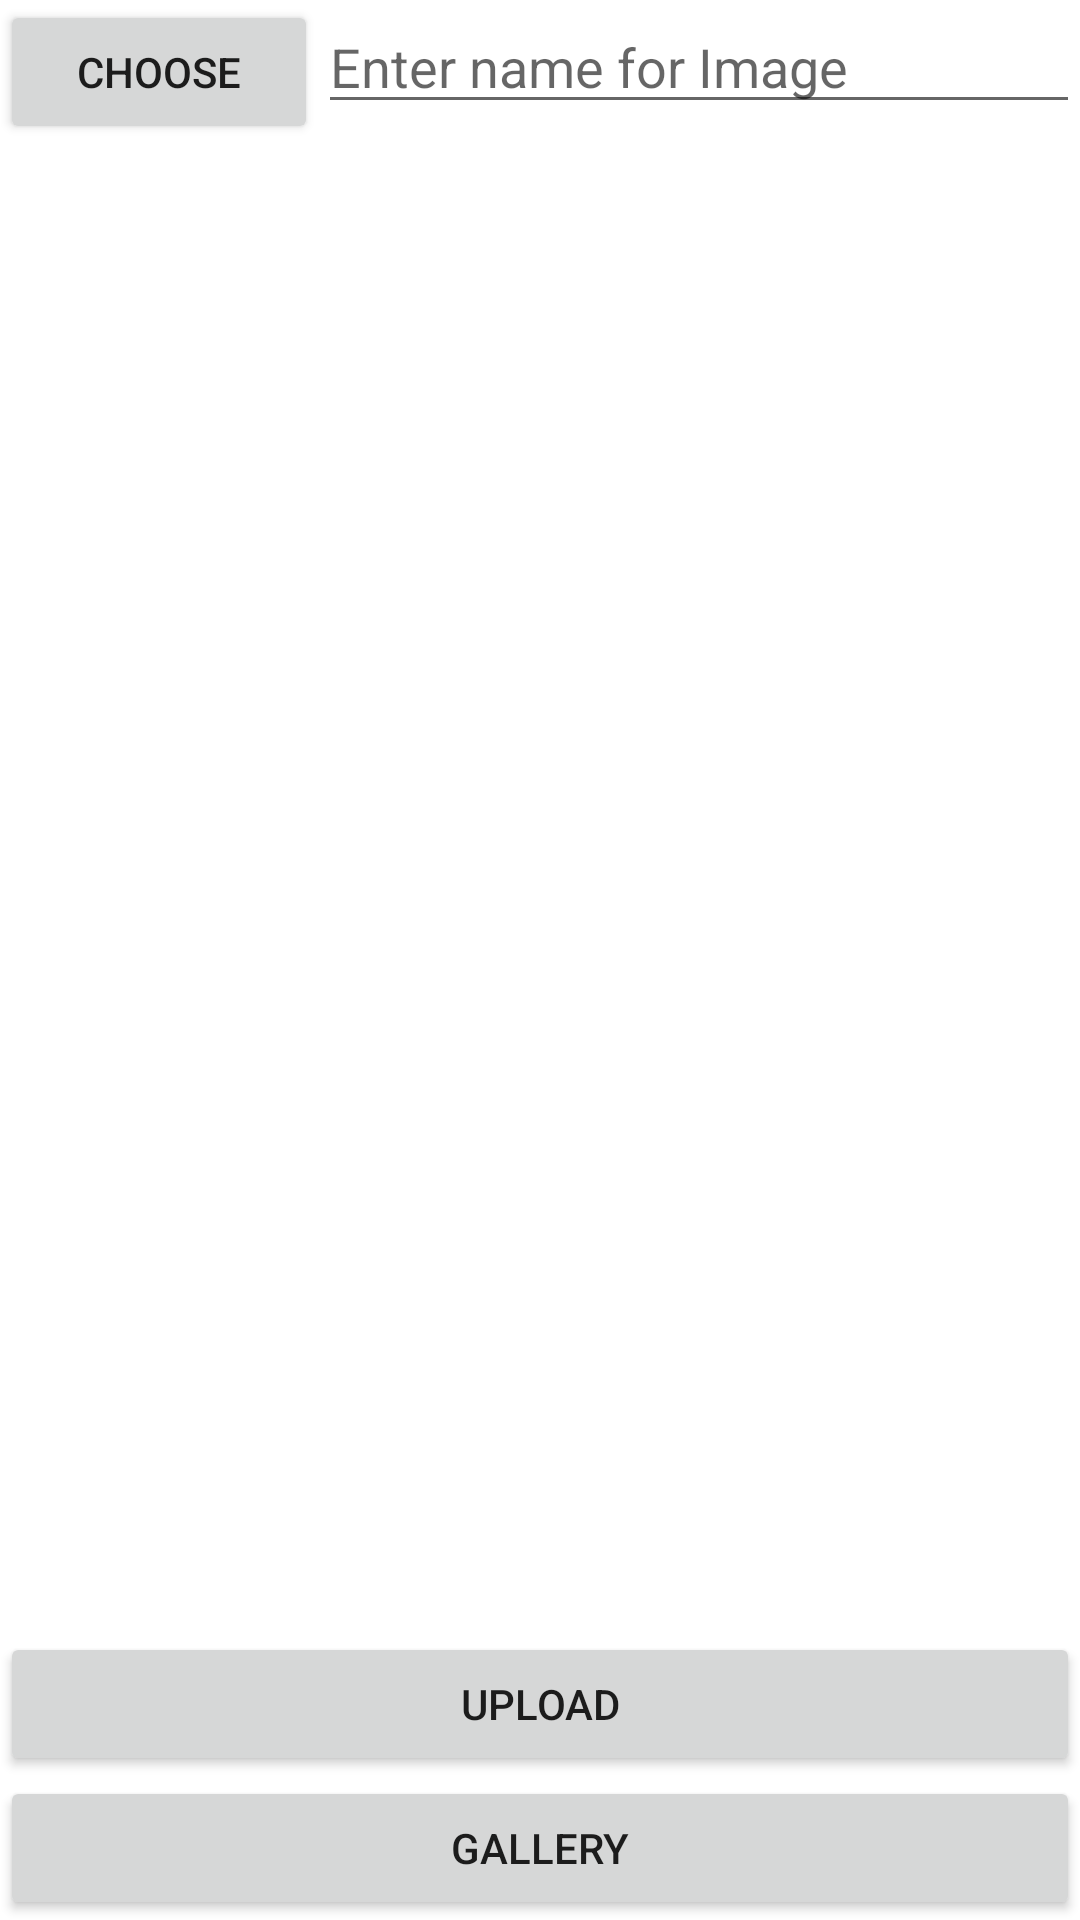

Write the Android layout XML for this screen, with the resource values it uses.
<!-- AndroidManifest.xml: application theme Theme.IIITP -->
<!-- res/layout/fragment_gallery.xml -->
<?xml version="1.0" encoding="utf-8"?>
<RelativeLayout xmlns:android="http://schemas.android.com/apk/res/android"
    xmlns:tools="http://schemas.android.com/tools"
    android:id="@+id/fragment_gallery"
    android:layout_width="match_parent"
    android:layout_height="match_parent">





    <LinearLayout
        android:id="@+id/linearLayout"
        android:layout_width="match_parent"
        android:layout_height="wrap_content"
        android:orientation="horizontal">

        <Button
            android:id="@+id/buttonChoose"
            android:layout_width="wrap_content"
            android:layout_height="wrap_content"
            android:layout_weight="1"
            android:text="Choose" />

        <EditText
            android:id="@+id/editText"
            android:layout_width="wrap_content"
            android:layout_height="wrap_content"
            android:layout_weight="4"
            android:hint="Enter name for Image" />

    </LinearLayout>


    <ImageView
        android:id="@+id/imageView"
        android:layout_width="match_parent"
        android:layout_height="wrap_content"
        android:layout_below="@+id/linearLayout"
        android:layout_alignParentStart="true"
        android:layout_alignParentLeft="true"/>

    <LinearLayout
        android:layout_width="match_parent"
        android:layout_height="wrap_content"
        android:layout_alignParentBottom="true"
        android:orientation="vertical">

        <Button
            android:id="@+id/buttonUpload"
            android:layout_width="match_parent"
            android:layout_height="wrap_content"
            android:layout_weight="1"
            android:text="Upload" />

        <Button
            android:id="@+id/textViewShow"
            android:layout_width="match_parent"
            android:layout_height="wrap_content"
            android:padding="10dp"
            android:text="Gallery"
            android:textAlignment="center"
            />
    </LinearLayout>

</RelativeLayout>
<!-- resources referenced by this layout -->
<resources>
  <style name="Theme.IIITP" parent="Theme.MaterialComponents.DayNight.DarkActionBar">
          
          <item name="colorPrimary">#2D527C</item>
          <item name="colorPrimaryVariant">#535A53</item>
          <item name="colorOnPrimary">@color/white</item>
          
          <item name="colorSecondary">@color/teal_200</item>
          <item name="colorSecondaryVariant">@color/teal_700</item>
          <item name="colorOnSecondary">@color/black</item>
          
          <item name="android:statusBarColor" tools:targetApi="l">?attr/colorPrimaryVariant</item>
          
      </style>
  <!-- not gathered from this repository: default colours our renderer supplied (Android Studio template values) -->
  <color name="teal_200">#FF03DAC5</color>
  <color name="teal_700">#FF018786</color>
  <color name="black">#FF000000</color>
  <color name="white">#FFFFFFFF</color>
</resources>
